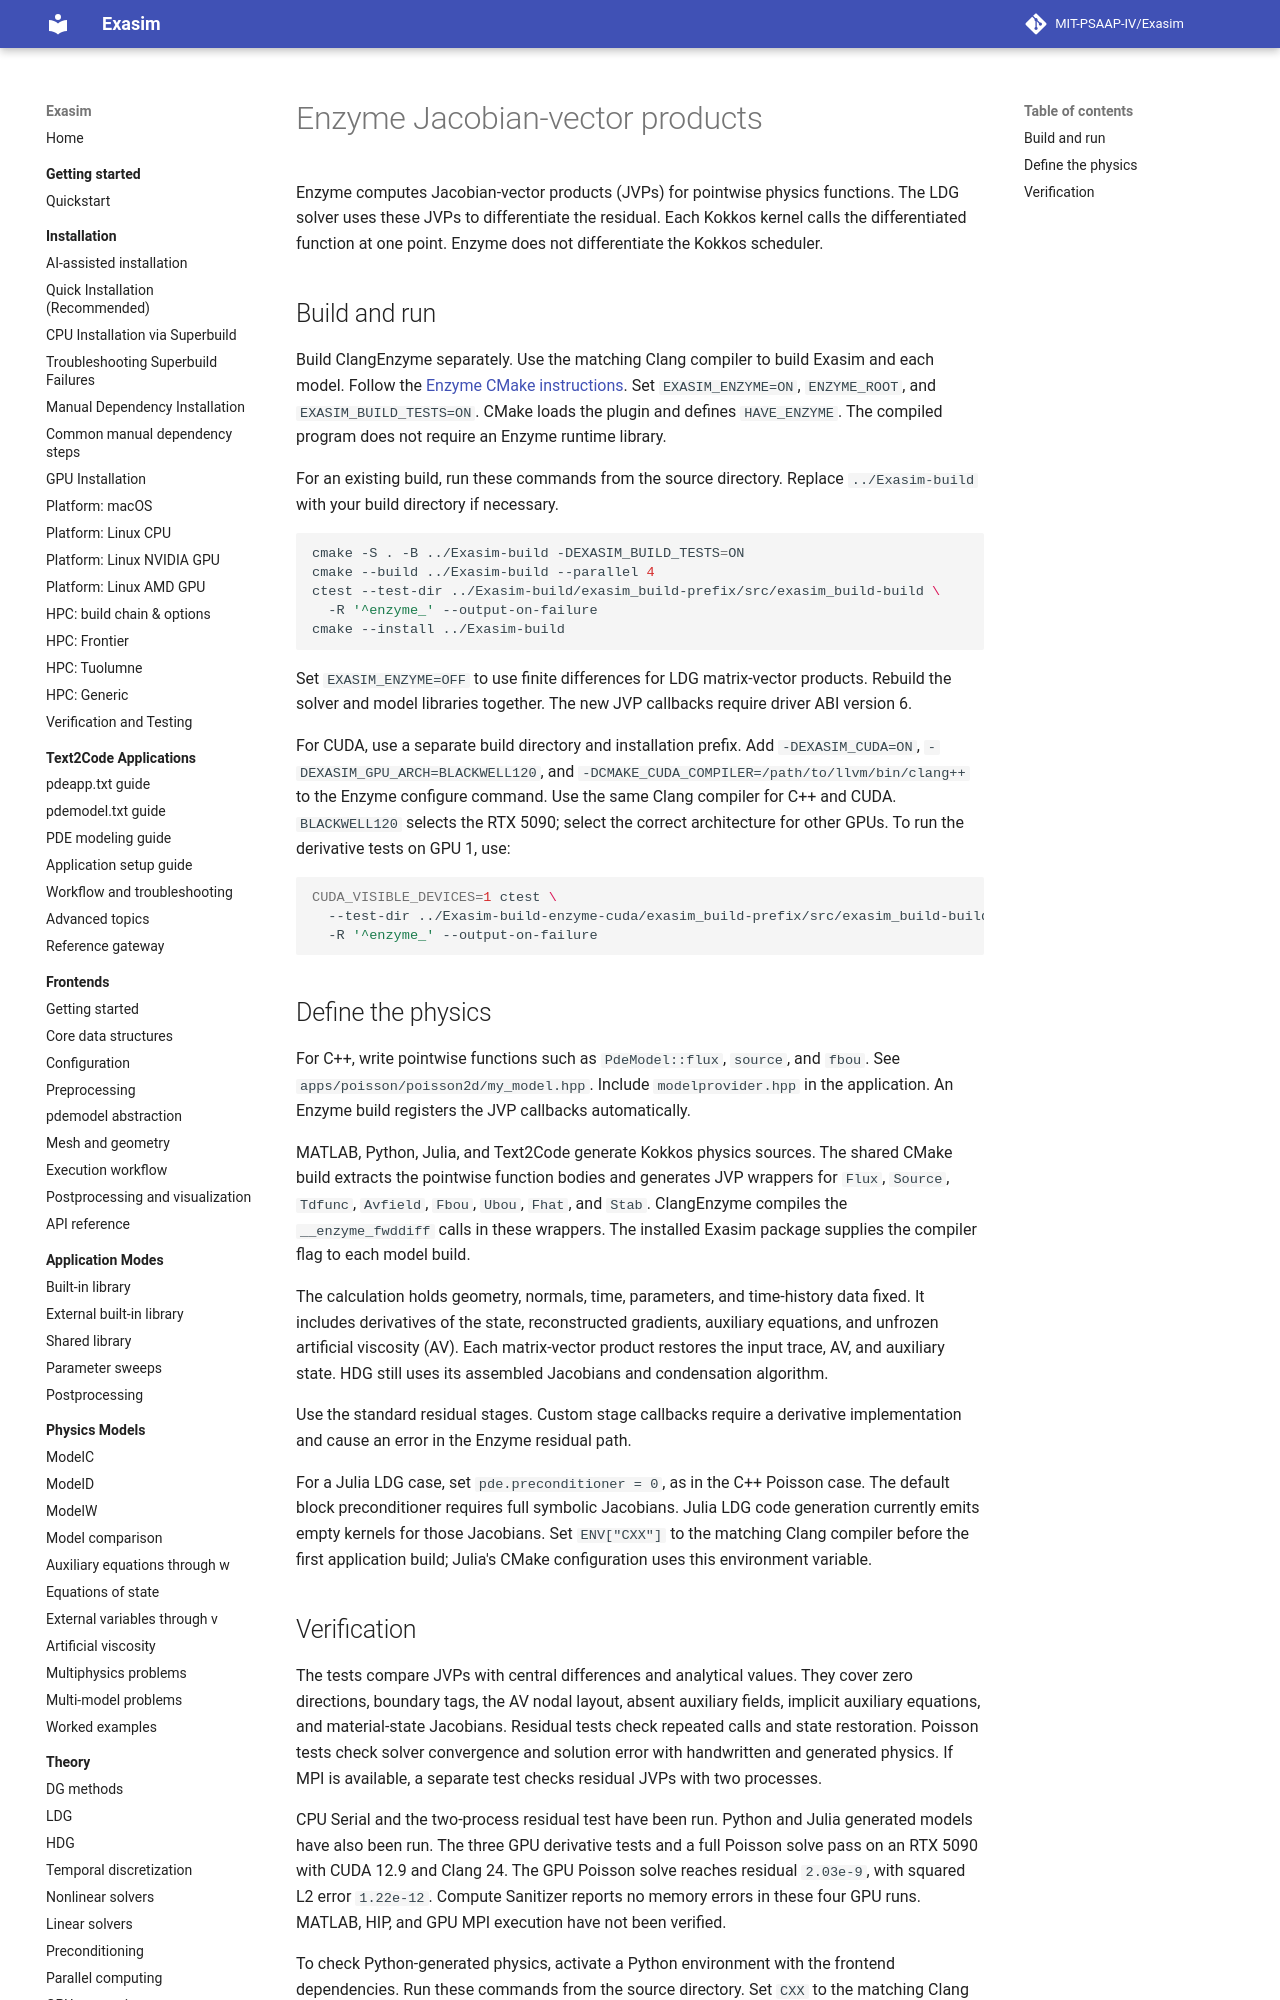

repository: MIT-PSAAP-IV/Exasim · page: reference/enzyme/index.html · generator: mkdocs

# Enzyme Jacobian-vector products

Enzyme computes Jacobian-vector products (JVPs) for pointwise physics functions.
The LDG solver uses these JVPs to differentiate the residual. Each Kokkos kernel
calls the differentiated function at one point. Enzyme does not differentiate
the Kokkos scheduler.

## Build and run

Build ClangEnzyme separately. Use the matching Clang compiler to build Exasim
and each model. Follow the [Enzyme CMake instructions](cmake.md#enzyme-compiler-plugin).
Set `EXASIM_ENZYME=ON`, `ENZYME_ROOT`, and `EXASIM_BUILD_TESTS=ON`.
CMake loads the plugin and defines `HAVE_ENZYME`. The compiled program does
not require an Enzyme runtime library.

For an existing build, run these commands from the source directory. Replace
`../Exasim-build` with your build directory if necessary.

```sh
cmake -S . -B ../Exasim-build -DEXASIM_BUILD_TESTS=ON
cmake --build ../Exasim-build --parallel 4
ctest --test-dir ../Exasim-build/exasim_build-prefix/src/exasim_build-build \
  -R '^enzyme_' --output-on-failure
cmake --install ../Exasim-build
```

Set `EXASIM_ENZYME=OFF` to use finite differences for LDG matrix-vector products.
Rebuild the solver and model libraries together. The new JVP callbacks require
driver ABI version 6.

For CUDA, use a separate build directory and installation prefix. Add
`-DEXASIM_CUDA=ON`, `-DEXASIM_GPU_ARCH=BLACKWELL120`, and
`-DCMAKE_CUDA_COMPILER=/path/to/llvm/bin/clang++` to the Enzyme configure command.
Use the same Clang compiler for C++ and CUDA. `BLACKWELL120` selects the RTX 5090;
select the correct architecture for other GPUs. To run the derivative tests on
GPU 1, use:

```sh
CUDA_VISIBLE_DEVICES=1 ctest \
  --test-dir ../Exasim-build-enzyme-cuda/exasim_build-prefix/src/exasim_build-build \
  -R '^enzyme_' --output-on-failure
```
